Run: headless pygame with SDL's dummy video driver; simulated clock (each Clock.tick advances the game by its frame time, no real sleeping); random seed 0; keys injected as events and as key.get_pressed() state; mouse plan: one left click at the window centre at the start of phase 2, then a move to the lower-right quarter at the start of phase 3.
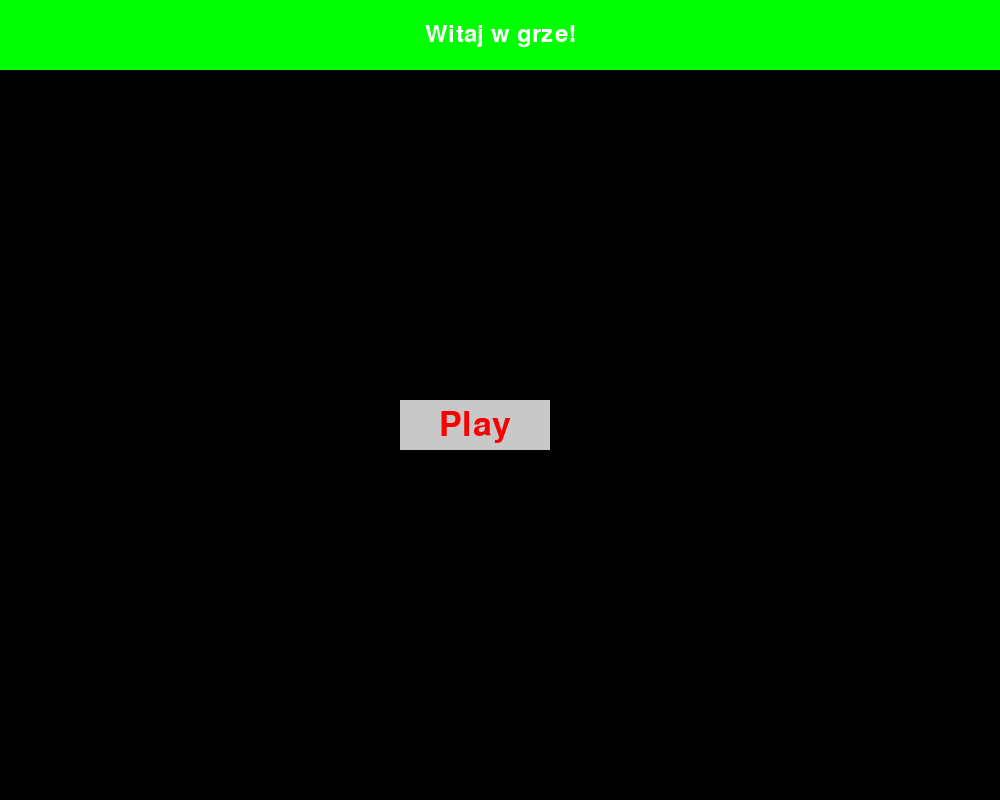
Frame 1 of 4 · flips 1–60 · no input
Frame 2 of 4 · flips 61–180 · clicked the window centre · tapped SPACE, RETURN · held RIGHT (→), D · screen unchanged from frame 1, image omitted
Frame 3 of 4 · flips 181–300 · moved the mouse to the lower-right quarter · held DOWN (↓), S · screen unchanged from frame 2, image omitted
Frame 4 of 4 · flips 301–420 · held LEFT (←), A, UP (↑), W · screen unchanged from frame 3, image omitted

The pygame program that drew these frames:

import pygame
import sys
import random

WIDTH = 1000
HEIGHT = 800

GREEN = (0, 255, 0)
WHITE = (255, 255, 255)
GRAY = (200, 200, 200)
RED = (250, 0, 0)

class Banner():
    def __init__(self, text):
        self.main_banner_surface = pygame.Surface((WIDTH, 70))
        self.main_banner_surface.fill(GREEN)
        font = pygame.font.Font(None, 36)
        self.text_surface = font.render(text, True, WHITE)
        self.text_rect = self.text_surface.get_rect(center=self.main_banner_surface.get_rect().center)

    def draw(self, screen, x, y):
        screen.blit(self.main_banner_surface, (x, y))
        screen.blit(self.text_surface, self.text_rect)

class Button():
    def __init__(self, x, y, text):
        self.button_surface = pygame.Surface((150, 50))
        font = pygame.font.Font(None, 50)
        self.text_button = font.render(text, True, RED)
        self.text_rect = self.text_button.get_rect(center=(self.button_surface.get_width() / 2, self.button_surface.get_height() / 2))
        self.button_rect = pygame.Rect(x, y, 150, 50)

    def draw(self, screen, hover=False):
        if hover:
            self.button_surface.fill(GREEN)
        else:
            self.button_surface.fill(GRAY)

        self.button_surface.blit(self.text_button, self.text_rect)
        screen.blit(self.button_surface, self.button_rect.topleft)

class TextInput():
    def __init__(self, x, y, width, height):
        self.rect = pygame.Rect(x, y, width, height)
        self.color = GRAY
        self.text = ''
        self.font = pygame.font.Font(None, 36)
        self.active = False

    def handle_event(self, event):
        if event.type == pygame.MOUSEBUTTONDOWN:
            if self.rect.collidepoint(event.pos):
                self.active = not self.active
            else:
                self.active = False
        if event.type == pygame.KEYDOWN and self.active:
            if event.key == pygame.K_RETURN:
                return self.text
            elif event.key == pygame.K_BACKSPACE:
                self.text = self.text[:-1]
            else:
                self.text += event.unicode

    def draw(self, screen):
        pygame.draw.rect(screen, self.color, self.rect, 2)
        text_surface = self.font.render(self.text, True, (0, 0, 0))
        screen.blit(text_surface, (self.rect.x + 5, self.rect.y + 5))

class Game():
    def __init__(self):
        pygame.init()
        pygame.display.set_caption("Learning Deutsch")
        self.screen_game = pygame.display.set_mode((WIDTH, HEIGHT))
        self.clock = pygame.time.Clock()
        self.play_button = Button(400, 400, 'Play')
        self.banner = Banner("Witaj w grze!")

    def update(self):
        for event in pygame.event.get():
            if event.type == pygame.QUIT:
                pygame.quit()
                sys.exit()

    def draw(self):
        self.screen_game.fill((0, 0, 0))  # Czyszczenie ekranu
        self.banner.draw(self.screen_game, 0, 0)
        self.play_button.draw(self.screen_game)
        pygame.display.flip()

    def run(self):
        while True:
            self.update()
            self.draw()
            self.clock.tick(60)

if __name__ == "__main__":
    game = Game()
    game.run()
